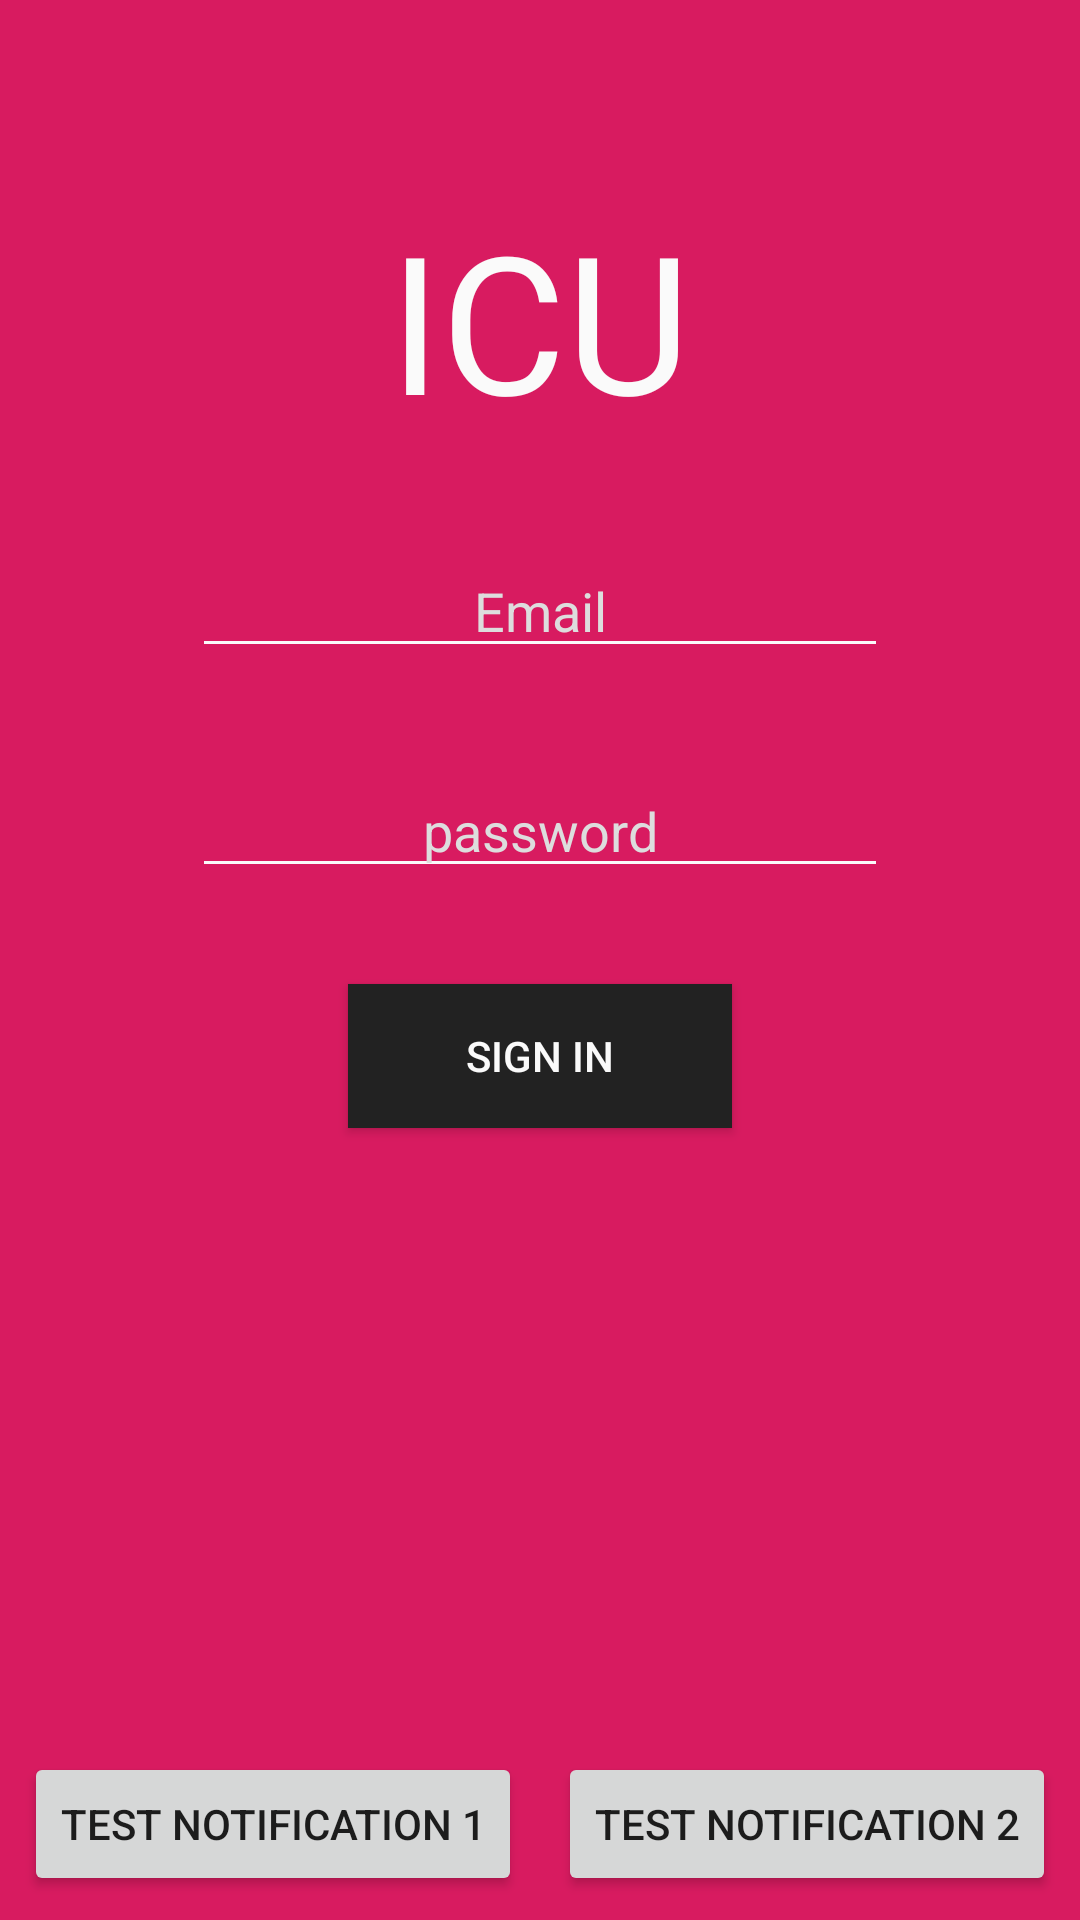

Produce the Android XML layout that renders to this screen, including the resource entries it uses.
<!-- AndroidManifest.xml: activity theme NoActionBar -->
<!-- res/layout/activity_login.xml -->
<?xml version="1.0" encoding="utf-8"?>
<android.support.constraint.ConstraintLayout xmlns:android="http://schemas.android.com/apk/res/android"
    xmlns:tools="http://schemas.android.com/tools"
    android:layout_width="match_parent"
    android:layout_height="match_parent"
    xmlns:app="http://schemas.android.com/apk/res-auto"
    android:background="@color/colorPrimary">

    <TextView
        android:id="@+id/label_logo"
        android:layout_width="wrap_content"
        android:layout_height="wrap_content"
        android:textColor="@color/white"
        android:fontFamily="@font/font_zeyada"
        android:textSize="64sp"
        android:text="ICU"
        android:layout_marginTop="64dp"
        app:layout_constraintTop_toTopOf="parent"
        android:layout_marginBottom="16dp"
        app:layout_constraintBottom_toTopOf="@+id/edit_email"
        android:layout_marginRight="64dp"
        app:layout_constraintRight_toRightOf="parent"
        android:layout_marginLeft="64dp"
        app:layout_constraintLeft_toLeftOf="parent"/>

    <EditText
        android:id="@+id/edit_email"
        android:layout_width="0dp"
        android:layout_height="wrap_content"
        android:layout_marginTop="16dp"
        app:layout_constraintTop_toBottomOf="@+id/label_logo"
        android:layout_marginBottom="16dp"
        app:layout_constraintBottom_toTopOf="@+id/edit_password"
        android:layout_marginRight="64dp"
        app:layout_constraintRight_toRightOf="parent"
        android:layout_marginLeft="64dp"
        app:layout_constraintLeft_toLeftOf="parent"
        android:hint="@string/email"
        android:inputType="textEmailAddress"
        android:backgroundTint="@color/white"
        android:textColor="@color/white"
        android:textColorHint="@color/hint"
        android:imeOptions="actionNext"
        android:gravity="center">

    </EditText>

    <EditText
        android:id="@+id/edit_password"
        android:layout_width="0dp"
        android:layout_height="wrap_content"
        android:layout_marginBottom="16dp"
        app:layout_constraintBottom_toTopOf="@+id/btn_login"
        android:layout_marginRight="64dp"
        app:layout_constraintRight_toRightOf="parent"
        android:layout_marginLeft="64dp"
        app:layout_constraintLeft_toLeftOf="parent"
        android:layout_marginTop="16dp"
        app:layout_constraintTop_toBottomOf="@id/edit_email"
        android:hint="@string/password"
        android:backgroundTint="@color/white"
        android:textColor="@color/white"
        android:textColorHint="@color/hint"
        android:imeOptions="actionDone"
        android:inputType="textPassword"
        android:gravity="center"
        android:ellipsize="start">

    </EditText>

    <Button
        android:id="@+id/btn_login"
        android:layout_width="128dp"
        android:layout_height="wrap_content"
        android:layout_marginLeft="8dp"
        android:layout_marginRight="8dp"
        android:background="@color/black"
        android:text="@string/signin"
        android:textColor="@color/white"
        app:layout_constraintLeft_toLeftOf="parent"
        app:layout_constraintRight_toRightOf="parent"
        android:layout_marginTop="32dp"
        app:layout_constraintTop_toBottomOf="@+id/edit_password"/>

    <Button
        android:layout_width="wrap_content"
        android:layout_height="wrap_content"
        android:layout_gravity="center"
        android:onClick="testMatchesNotification"
        android:text="Test Notification 1"
        app:layout_constraintLeft_toLeftOf="parent"
        app:layout_constraintBottom_toBottomOf="parent"
        android:layout_marginLeft="8dp"
        android:layout_marginBottom="8dp"/>

    <Button
        android:layout_width="wrap_content"
        android:layout_height="wrap_content"
        android:layout_gravity="center"
        android:onClick="testMessageNotification"
        android:text="Test Notification 2"
        app:layout_constraintBottom_toBottomOf="parent"
        app:layout_constraintRight_toRightOf="parent"
        android:layout_marginRight="8dp"
        android:layout_marginBottom="8dp"/>

</android.support.constraint.ConstraintLayout>
<!-- resources referenced by this layout -->
<resources>
  <color name="black">#222222</color>
  <color name="colorPrimary">#D81B60</color>
  <color name="hint">#DDDDDD</color>
  <color name="white">#FAFAFA</color>
  <string name="email">Email</string>
  <string name="password">password</string>
  <string name="signin">SIGN IN</string>
  <style name="NoActionBar" parent="Theme.AppCompat.Light.NoActionBar">
          <item name="android:windowActionBar">true</item>
          <item name="android:windowNoTitle">true</item>
      </style>
</resources>
